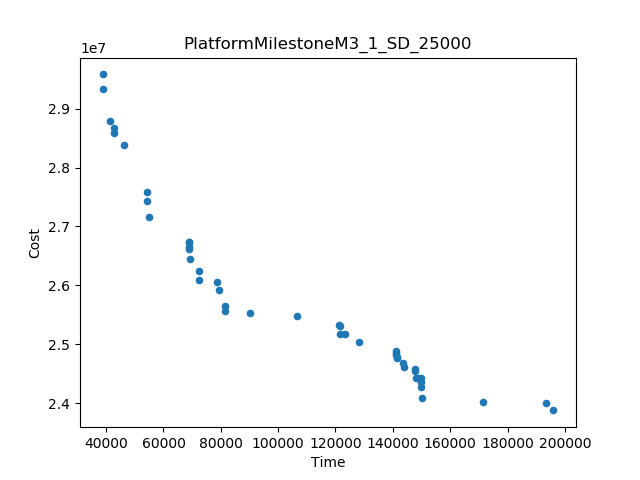

Source data for this figure (header and first rows):
Time, Cost
196024, 2.3875133694175106E7
38750, 2.9583332242045537E7
171585, 2.4013772195001073E7
46073, 2.8379610913811676E7
106530, 2.5476695535714284E7
54285, 2.757780670591826E7
54845, 2.716150620986856E7
150232, 2.407900759536378E7
193377, 2.399539413867342E7
90118, 2.5524006301587302E7
68835, 2.6743529918174963E7
128117, 2.503200560127127E7
38866, 2.9338478325253174E7
41320, 2.879601596753573E7
121076, 2.5327699824714504E7
141068, 2.4886079166397326E7
79537, 2.591608387021475E7
69099, 2.644842112687639E7
72243, 2.62469052020757E7
81501, 2.5564432830280825E7
54287, 2.7437799891618177E7
78821, 2.6051927321410615E7
72278, 2.6088824260504197E7
81332, 2.5648354671837967E7
42716, 2.8587176981792714E7
123291, 2.516458246053293E7
149944, 2.427337746952884E7
42700, 2.8671198253860522E7
143728, 2.4611689384346046E7
143433, 2.4683808089061268E7
147716, 2.458413073486318E7
69051, 2.661898871854126E7
121486, 2.516704928388278E7
141452, 2.476839365449257E7
121471, 2.5307523574481074E7
147758, 2.4546662196760762E7
149932, 2.43537084072039E7
147932, 2.4428554523917254E7
149886, 2.4424021604395602E7
68921, 2.665211129400992E7
68837, 2.6730585147328157E7
148640, 2.4428547228075843E7
141077, 2.4818092020146523E7
141072, 2.484959761050061E7
141445, 2.4788992304675717E7
